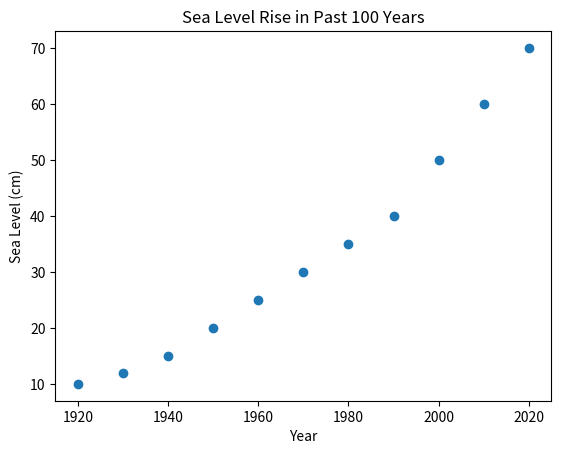

Write the Python code that produced this figure.
# [redacted]
#Lab 9 task 7

import matplotlib.pyplot as plt
import numpy as np

years = np.arange(1920, 2021, 10)
sea_levels = [10, 12, 15, 20, 25, 30, 35, 40, 50, 60, 70]

plt.scatter(years, sea_levels)
plt.xlabel('Year')
plt.ylabel('Sea Level (cm)')
plt.title('Sea Level Rise in Past 100 Years')
plt.show()

